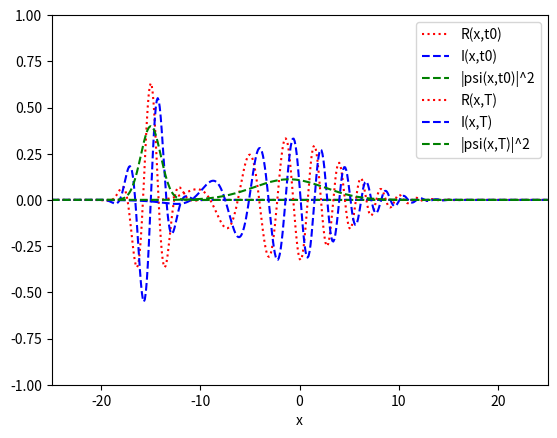

Write the Python code that produced this figure.
import numpy as np
import matplotlib.pyplot as plt
"""
Solving time dependent Schrodinger equation with Visscher's algorithm

ihbar d_t psi(x,t) = - hbar^2 / 2m d_x^2 psi(x,t) + V(x) psi(x,t)

Created on Tue Nov  4 10:18:41 2020

@author: Matteo Barborini
@e-mail: matteo.barborini@gmail.com

    Visscher algorithm
    ==================
    
    psi(x,t) = R(x,t) + i I(x,t)

    H = - hbar^2 / 2m d^2_x + V(x)

    V(x) = 0.0

    d_t R(x,t) = H I(x,t)
    d_t I(x,t) = - H R(x,t)

    General equations of Vissher algorithm
    R(x,t+Dt/2) = R(x,t-Dt/2) + H I(x,t) Dt
    I(x,t+Dt/2) = I(x,t-Dt/2) - H R(x,t) Dt

    Translated in time
    R(x,t+Dt) = R(x,t)         + Dt H I(x,t+Dt/2)
    I(x,t+3Dt/2) = I(x,t+Dt/2) - Dt H R(x,t+Dt)

    To self-start the algorithm we need R(x,t), I(x,t+Dt/2)

""" 

"""
    Initial condition
    psi(x,0) = (1/(2*pi*w^2))^{1/4} * exp( -(x-x0)^2/(4w^2) ) exp(i k0(x-x0))
"""
x0 = -15.0
w  = 1.0
k0 = 2.0 

# Space Integration variables
xmin = -25.0
xmax = 25.0
dx = 0.1
nx = int((xmax-xmin)/dx)+1

# Time integration variables
t0 = 0.0
T  = 7.0
dt = 0.001
nt = int((T-t0)/dt)+1

# Arrays for the integration
# Real/ Immmaginary parts
R = np.zeros(nx)
I = np.zeros(nx)
# New Real/Immaginary parts
Rnew = np.zeros(nx)
Inew = np.zeros(nx)
# Square modulus of the wave function
Psi2 = np.zeros(nx)

# Array of the positions
x = np.zeros(nx)
x[0] = xmin 
for ix in range(nx-1):
    x[ix+1] = x[ix] + dx

"""
    Building Initial condition
    psi(x,0) = (1/(2*pi*w^2))^{1/4} * exp( -(x-x0)^2/(4w^2) ) exp(i k0(x-x0))
"""
C = (1.0/(2.0*np.pi*w**2))**(0.25)
for ix in range(nx):
    R[ix] = C * np.exp(-(x[ix]-x0)**2 / (4.0*w**2)) * np.cos(k0*(x[ix]-x0))
    I[ix] = C * np.exp(-(x[ix]-x0)**2 / (4.0*w**2)) * np.sin(k0*(x[ix]-x0))
    Psi2[ix] = R[ix]**2 + I[ix]**2

# Project the I(x,t) at time I(x,t0+Dt/2)
for ix in range(nx):
    I[ix] = C * np.exp( -(x[ix]-x0-0.5*k0*dt)**2 /(4.0*w**2) ) * np.sin(k0*( x[ix]-x0 - k0*dt / 4.0 ))

# Plot the initial state
plt.plot(x, R, 'r:',label='R(x,t0)')
plt.plot(x, I, 'b--',label='I(x,t0)')
#plt.plot(x, Inew, 'b.-',label='I(x,t0+dt)')
plt.plot(x, Psi2, 'g--',label='|psi(x,t0)|^2')
#plt.legend()
#plt.axis([-25, 25, -1,1])
#plt.xlabel('x')
#plt.ylabel('')
#plt.show()


"""
    Visscher's evolution

    Translated in time
    R(x,t+Dt) = R(x,t)         + Dt H I(x,t+Dt/2)
    I(x,t+3Dt/2) = I(x,t+Dt/2) - Dt H R(x,t+Dt)

    H I(x,t+Dt/2) = - 0.5 * d^2_x I(x,t+Dt/2) = -0.5*[ I(x+Dx,t+Dt/2) + I(x-Dx,t+Dt/2) - 2.0 I(x,t+Dt/2)] / Dx**2
    H R(x,t+Dt)   = - 0.5 * d^2_x R(x,t+Dt)   = -0.5*[ R(x+Dx,t+Dt) + R(x-Dx,t+Dt) - 2.0 R(x,t+Dt)] / Dx**2

    R(x,t+Dt) = R(x,t)          - Dt / (2.0 Dx**2) * [ I(x+Dx,t+Dt/2) + I(x-Dx,t+Dt/2) - 2.0 I(x,t+Dt/2)]
    I(x,t+3/2Dt) =  I(x,t+Dt/2) + Dt / (2.0 Dx**2) * [ R(x+Dx,t+Dt) + R(x-Dx,t+Dt) - 2.0 R(x,t+Dt)]

    To self-start the algorithm we need R(x,t), I(x,t+Dt/2)
"""
#I[:] = Inew[:] 
for it in range(nt):

    # Update the Real part of the wave function
    for ix in range(1,nx-1):
        Rnew[ix] = R[ix] - 0.5*dt/dx**2 * ( I[ix-1] + I[ix+1] - 2.0 * I[ix] )

    # Update the immaginary part of the wave function
    for ix in range(1,nx-1):
        Inew[ix] = I[ix] + 0.5*dt/dx**2 * ( Rnew[ix-1] + Rnew[ix+1] -2.0 * Rnew[ix])

    for ix in range(nx):
        Psi2[ix] = Rnew[ix]**2 + I[ix] * Inew[ix]

    R[:] = Rnew[:]
    I[:] = Inew[:]



# Plot the initial state
plt.plot(x, R, 'r:',label='R(x,T)')
plt.plot(x, I, 'b--',label='I(x,T)')
plt.plot(x, Psi2, 'g--',label='|psi(x,T)|^2')
plt.legend()
plt.axis([-25, 25, -1,1])
plt.xlabel('x')
plt.ylabel('')
plt.show()





